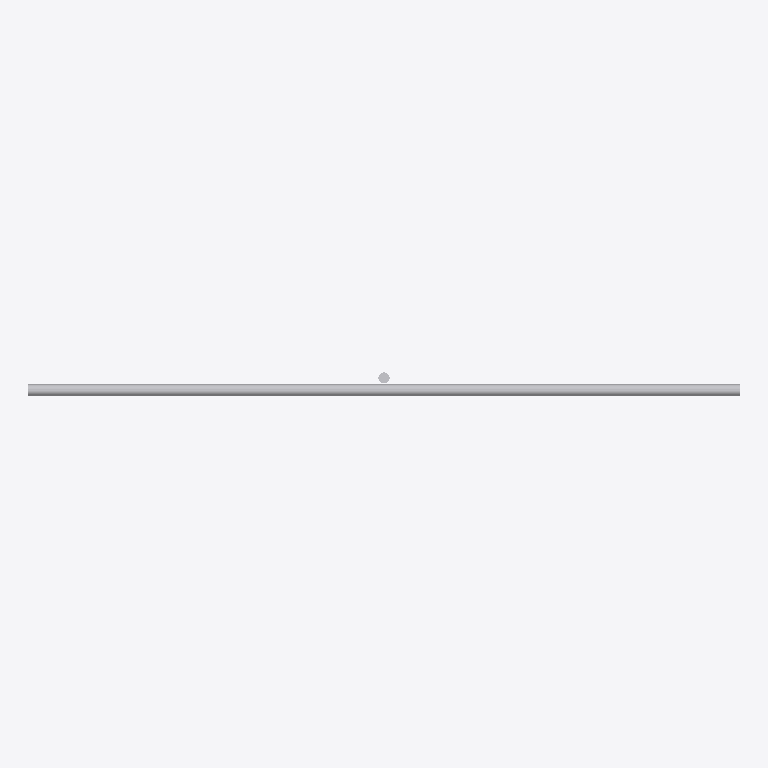
Plan cut of the same IFC building model at storey 'Port De Barcelona' (level 0.00 m, cut at 1.40 m), seen from above with north up, elements coloured by IFC class: 1 other element (light grey). No cut surface shows.
Extent 3.8 m × 0.1 m × 1.1 m (x, y, z). Storeys (1): Port De Barcelona at 0.00 m. Elements (1): 1 IfcFurnishingElement.

HEADER;
FILE_DESCRIPTION(('ViewDefinition [CoordinationView_V2.0]'),'2;1');
FILE_NAME('','',(''),(''),'','','');
FILE_SCHEMA(('IFC2X3'));
ENDSEC;
DATA;
#105=IFCPROJECT('34UKVHeH5CHvrwyycS_2aZ',$,'Port De Barcelona',$,$,'Port De Barcelona','Port De Barcelona',(#97),#92);
#130=IFCSITE('34UKVHeH5CHvrwyycS_2aX',$,'Default',$,$,#127,$,$,.ELEMENT.,(42,21,31,181945),(-71,-3,-24,-263305),0.0,$,$);
#115=IFCBUILDING('34UKVHeH5CHvrwyycS_2aY',$,'Port De Barcelona',$,$,#32,$,'Port De Barcelona',.ELEMENT.,$,$,$);
#124=IFCBUILDINGSTOREY('34UKVHeH5CHvrwyybZ1_NS',$,'Port De Barcelona',$,'Level:8mm Head',#122,$,'Port De Barcelona',.ELEMENT.,0.0);
#238=IFCFURNISHINGELEMENT('0Xm06NnJfE78XjnTwVAqLu',$,'APBCN-URB-MOB-Barandilla_Metalica_Malla:Tipo1:263267',$,'APBCN-URB-MOB-Barandilla_Metalica_Malla:Tipo1',#236,#231,'263267');
ENDSEC;
